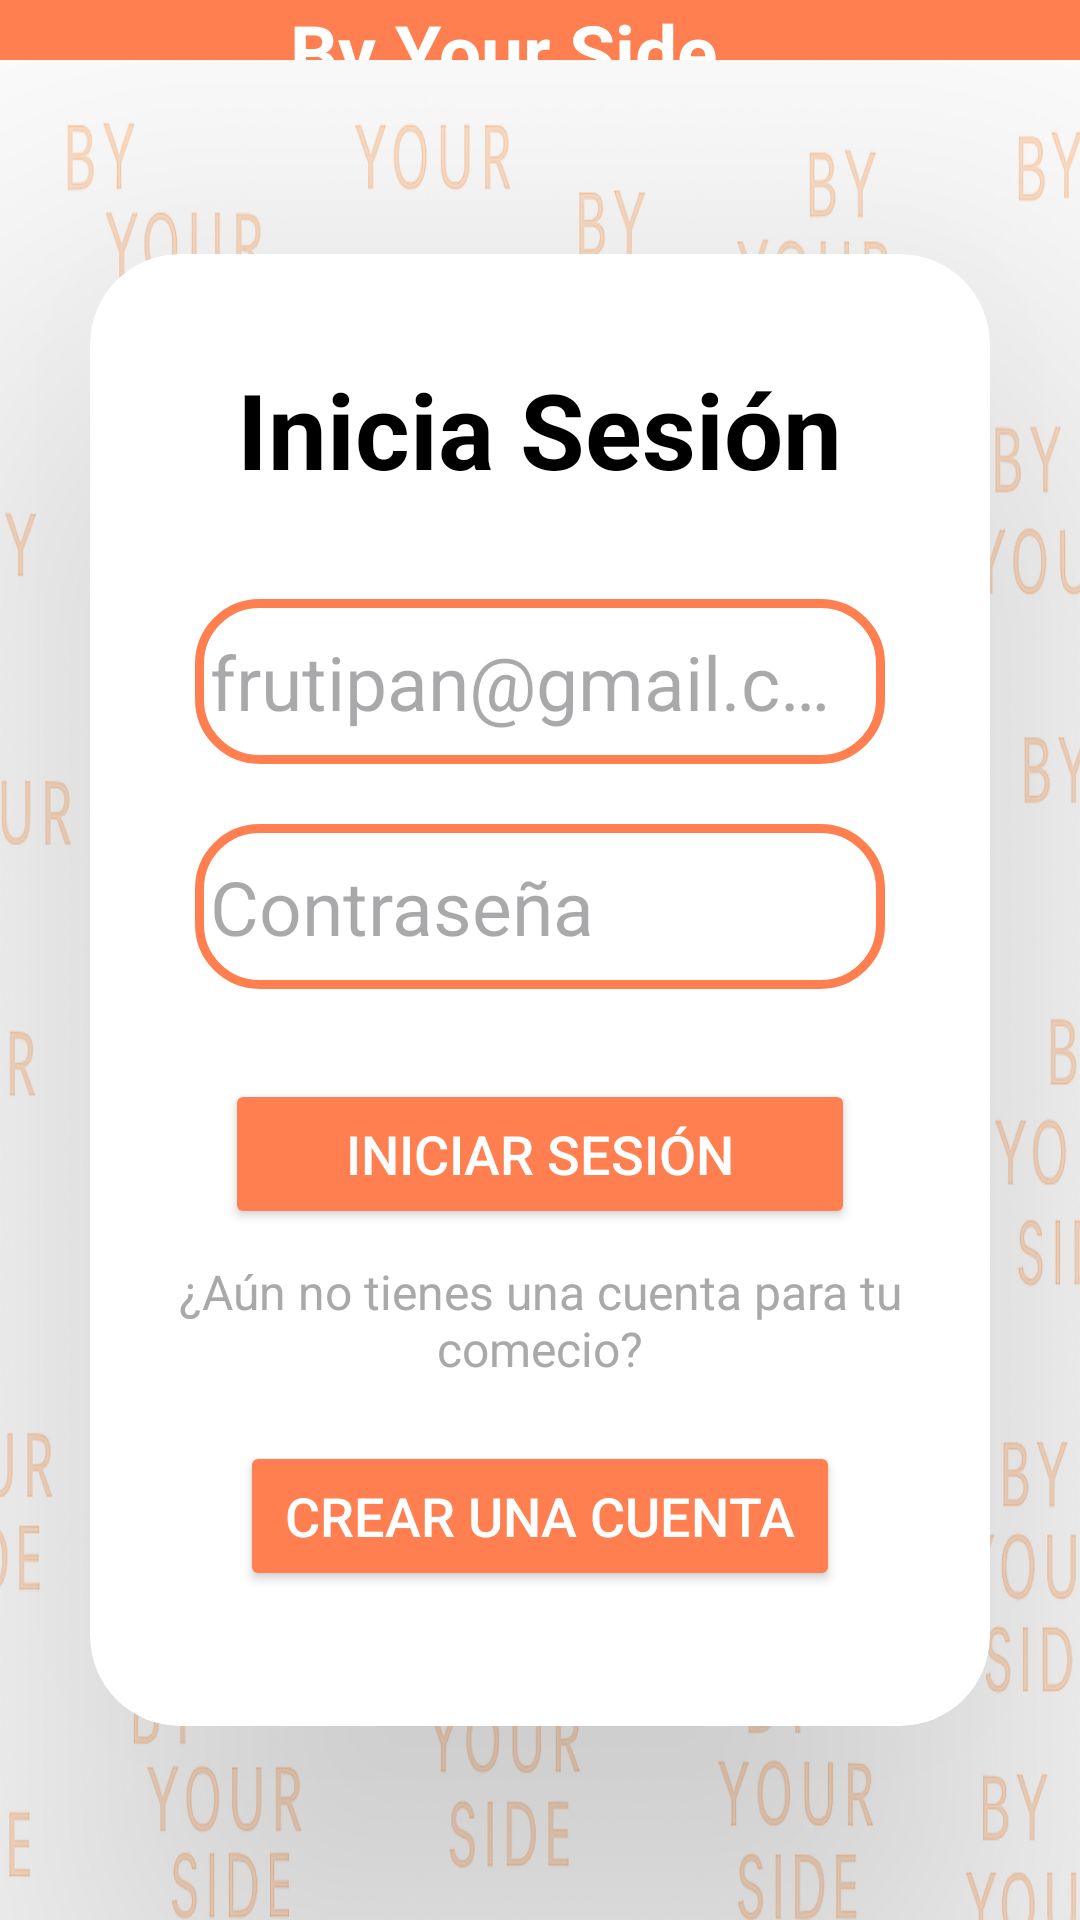

Android layout source for this screen:
<!-- AndroidManifest.xml: application theme Theme.ByYourSide -->
<!-- res/layout/activity_login_comercio.xml -->
<?xml version="1.0" encoding="utf-8"?>
<androidx.constraintlayout.widget.ConstraintLayout xmlns:android="http://schemas.android.com/apk/res/android"
    xmlns:app="http://schemas.android.com/apk/res-auto"
    xmlns:tools="http://schemas.android.com/tools"
    android:id="@+id/main"
    android:layout_width="match_parent"
    android:layout_height="match_parent"
    tools:context=".LoginComercio">

    <LinearLayout
        android:id="@+id/layout_top_login_comercio"
        android:layout_width="match_parent"
        android:layout_height="wrap_content"
        android:orientation="horizontal"
        app:layout_constraintEnd_toEndOf="parent"
        app:layout_constraintStart_toStartOf="parent"
        app:layout_constraintTop_toTopOf="parent"
        app:layout_constraintBottom_toTopOf="@+id/layout_cd_login_comercio">

        <ImageView
            android:id="@+id/volver_inicio_comercio"
            android:layout_width="wrap_content"
            android:layout_height="wrap_content"
            android:focusable="true"
            android:background="@color/coral"
            android:contentDescription="@string/volver_atras"
            android:padding="10dp"
            android:src="@drawable/flecha_volver"
            app:tint="@android:color/white" />

        <TextView
            android:layout_width="0dp"
            android:layout_height="match_parent"
            android:layout_weight="1"
            android:background="@color/coral"
            android:gravity="center"
            android:paddingLeft="-45dp"
            android:text="@string/login_title"
            android:textColor="@color/white"
            android:textSize="25sp"
            android:textStyle="bold" />

    </LinearLayout>


    <LinearLayout
        android:id="@+id/layout_cd_login_comercio"
        android:layout_width="0dp"
        android:layout_height="0dp"
        android:background="@drawable/fondo_by_your_side"
        android:gravity="center"
        android:orientation="vertical"
        app:layout_constraintBottom_toBottomOf="parent"
        app:layout_constraintEnd_toEndOf="parent"
        app:layout_constraintStart_toStartOf="parent"
        app:layout_constraintTop_toBottomOf="@id/layout_top_login_comercio"
        app:layout_constraintVertical_bias="0.0">


        <androidx.cardview.widget.CardView
            android:id="@+id/cd_login_comercio"
            android:layout_width="match_parent"
            android:layout_height="wrap_content"
            android:layout_margin="30dp"
            android:backgroundTint="@color/white"
            app:cardCornerRadius="30dp"
            app:cardElevation="90dp">


            <LinearLayout
                android:id="@+id/linear_layout_cd_login_comercio"
                android:layout_width="match_parent"
                android:layout_height="match_parent"
                android:layout_gravity="center_horizontal"
                android:orientation="vertical"
                android:padding="25dp">

                <TextView
                    android:layout_width="wrap_content"
                    android:layout_height="60dp"
                    android:layout_margin="10dp"
                    android:layout_gravity="center"
                    android:text="@string/inicia_sesion"
                    android:textColor="@color/black"
                    android:textSize="35sp"
                    android:textAlignment="center"
                    android:textStyle="bold"/>

                <EditText
                    android:id="@+id/et_correo_comercio_login"
                    android:layout_width="wrap_content"
                    android:layout_height="55dp"
                    android:layout_margin="10dp"
                    android:background="@drawable/custom_edit_text"
                    android:drawableLeft="@drawable/home_asset"
                    android:drawablePadding="4dp"
                    android:ems="10"
                    android:hint="@string/hint_email_comercio"
                    android:inputType="textEmailAddress"
                    android:paddingLeft="5dp"
                    android:paddingRight="15dp"
                    android:textColor="@color/black"
                    android:textSize="25sp"
                    android:lines="1"
                    android:scrollHorizontally="true"
                    android:ellipsize="end"/>

                <EditText
                    android:id="@+id/et_contrasenha_comercio_login"
                    android:layout_width="wrap_content"
                    android:layout_height="55dp"
                    android:layout_margin="10dp"
                    android:background="@drawable/custom_edit_text"
                    android:drawableLeft="@drawable/lock_asset"
                    android:drawablePadding="4dp"
                    android:ems="10"
                    android:hint="@string/hint_password"
                    android:inputType="textPassword"
                    android:paddingLeft="5dp"
                    android:paddingRight="15dp"
                    android:textColor="@color/black"
                    android:textSize="25sp" />


            

                <Button
                    android:id="@+id/btn_login_comercio"
                    android:layout_width="match_parent"
                    android:layout_height="50dp"
                    android:layout_marginTop="20dp"
                    android:layout_marginLeft="20dp"
                    android:layout_marginRight="20dp"
                    android:layout_marginBottom="10dp"
                    android:backgroundTint="@color/coral"
                    android:text="@string/login"
                    android:textSize="18sp"
                    android:textColor="@color/white"/>

        

                <TextView
                    android:id="@+id/tv_prengunta_login_comercio"
                    android:layout_width="match_parent"
                    android:layout_height="wrap_content"
                    android:text="@string/pregunta_registro_comercio"
                    android:textAlignment="center"
                    android:textColor="@color/dark_gray"
                    android:textSize="16sp" />

                <Button
                    android:id="@+id/btn_crear_cuenta_comercio"
                    android:layout_width="200dp"
                    android:layout_height="50dp"
                    android:layout_gravity="center"
                    android:layout_margin="20dp"
                    android:backgroundTint="@color/coral"
                    android:text="@string/crear_cuenta"
                    android:textSize="18sp"
                    android:textColor="@color/white" />


            </LinearLayout>

        </androidx.cardview.widget.CardView>

    </LinearLayout>

</androidx.constraintlayout.widget.ConstraintLayout>
<!-- resources referenced by this layout -->
<resources>
  <color name="black">#FF000000</color>
  <color name="coral">#FF7F50</color>
  <color name="dark_gray">#A9A9A9</color>
  <color name="white">#FFFFFFFF</color>
  <!-- drawable custom_edit_text (drawable) -->
  <?xml version="1.0" encoding="utf-8"?>
  <shape xmlns:android="http://schemas.android.com/apk/res/android"
      android:shape="rectangle">
  
      <stroke
          android:width="3dp"
          android:color="@color/coral"/>
  
      <corners
          android:radius="20dp"/>
  
  </shape>
  <!-- drawable fondo_by_your_side: png bitmap (drawable, 786505 bytes) -->
  <string name="crear_cuenta">Crear una Cuenta</string>
  <string name="hint_email_comercio">frutipan@gmail.com</string>
  <string name="hint_password">Contraseña</string>
  <string name="inicia_sesion">Inicia Sesión</string>
  <string name="login">Iniciar Sesión</string>
  <string name="login_email_comercio">Inicio con Google</string>
  <string name="login_title">By Your Side</string>
  <string name="pregunta_rc">¿Has olvidado la contraseña?</string>
  <string name="pregunta_registro_comercio">¿Aún no tienes una cuenta para tu comecio?</string>
  <string name="volver_atras">Volver al Inicio</string>
  <style name="Theme.ByYourSide" parent="Base.Theme.ByYourSide" />
  <style name="Base.Theme.ByYourSide" parent="Theme.Material3.DayNight.NoActionBar">
          
          <item name="colorSurface">@android:color/white</item>
  
          <item name="colorOnSurface">@android:color/black</item>
  
          <item name="colorControlNormal">@android:color/black</item>
      </style>
</resources>
